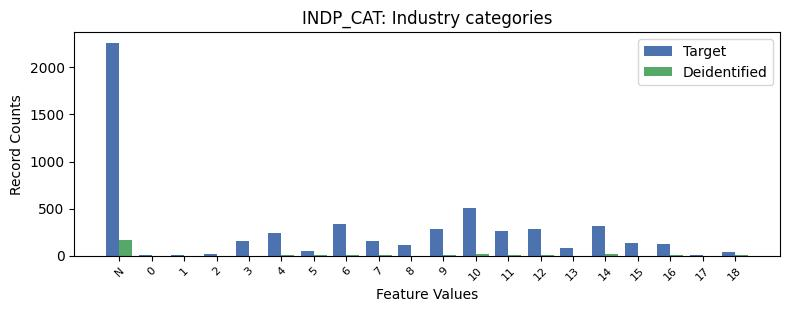

Source data for this figure (header and first rows):
, INDP_CAT, count_target, count_deidentified
0, -1, 2263, 168.0
1, 10, 509, 15.0
2, 6, 335, 12.0
3, 14, 310, 19.0
4, 12, 285, 3.0
5, 9, 284, 5.0
6, 11, 260, 2.0
7, 4, 245, 4.0
8, 7, 159, 3.0
9, 3, 156, 1.0
10, 15, 139, 1.0
11, 16, 126, 3.0
12, 8, 118, 0.0
13, 13, 81, 1.0
14, 5, 51, 3.0
15, 18, 41, 3.0
16, 2, 13, 0.0
17, 0, 11, 0.0
18, 17, 7, 0.0
19, 1, 2, 1.0
